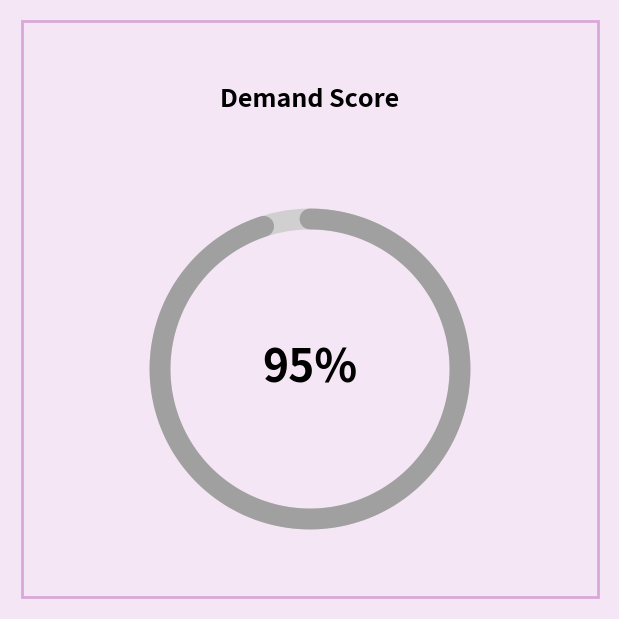

The script that saved this image:
import matplotlib.pyplot as plt
import numpy as np

def create_demand_score_chart(percentage=95, title="Demand Score"):
    """
    Create a dynamic circular progress chart
    
    Parameters:
    percentage (float): Percentage value to display (0-100)
    title (str): Title text to display above the chart
    """
    
    # Create figure and axis
    fig, ax = plt.subplots(figsize=(6, 6))
    
    # Set background color to light pink/purple
    fig.patch.set_facecolor('#F5E6F5')
    ax.set_facecolor('#F5E6F5')
    
    # Add border around the entire figure
    rect = plt.Rectangle((0.02, 0.02), 0.96, 0.96, linewidth=2, 
                        edgecolor='#D8A8D8', facecolor='none', transform=fig.transFigure)
    fig.patches.append(rect)
    
    # Circle parameters
    center = (0.5, 0.4)  # Slightly lower to accommodate title
    radius = 0.25
    line_width = 15  # Thickness of the progress ring
    
    # Create full background circle (white/light gray outline)
    full_circle = plt.Circle(center, radius, fill=False, 
                            color='#D0D0D0', linewidth=line_width)
    ax.add_patch(full_circle)
    
    # Progress arc
    # Calculate angle for the progress (starts from top, goes clockwise)
    start_angle = 90  # Start from top
    progress_angle = (percentage / 100) * 360  # Total progress in degrees
    
    # Create progress arc using matplotlib's arc
    if percentage > 0:
        # Create the progress arc
        theta = np.linspace(0, progress_angle * np.pi / 180, int(progress_angle * 2))
        
        # Calculate arc points
        x_progress = []
        y_progress = []
        
        for angle in theta:
            # Start from top (90 degrees) and go clockwise
            actual_angle = np.pi/2 - angle
            x_progress.append(center[0] + radius * np.cos(actual_angle))
            y_progress.append(center[1] + radius * np.sin(actual_angle))
        
        # Draw the progress as a thick line
        if len(x_progress) > 1:
            ax.plot(x_progress, y_progress, color='#A0A0A0', 
                   linewidth=line_width, solid_capstyle='round')
    
    # Add percentage text in the center
    ax.text(center[0], center[1], f'{percentage}%', 
            fontsize=32, fontweight='bold', ha='center', va='center',
            color='black', family='sans-serif')
    
    # Add title at the top
    ax.text(0.5, 0.85, title, 
            fontsize=18, fontweight='bold', ha='center', va='center',
            color='black', family='sans-serif', transform=ax.transAxes)
    
    # Remove axes and set equal aspect
    ax.set_xlim(0, 1)
    ax.set_ylim(0, 1)
    ax.set_aspect('equal')
    ax.axis('off')
    
    # Remove margins
    plt.subplots_adjust(left=0, right=1, top=1, bottom=0)
    
    plt.show()

# Example usage with default 95%
create_demand_score_chart()

# Example with different percentages
# create_demand_score_chart(75, "Performance Score")  # Uncomment to test
# create_demand_score_chart(50, "Quality Score")      # Uncomment to test
# create_demand_score_chart(85, "Customer Score")     # Uncomment to test